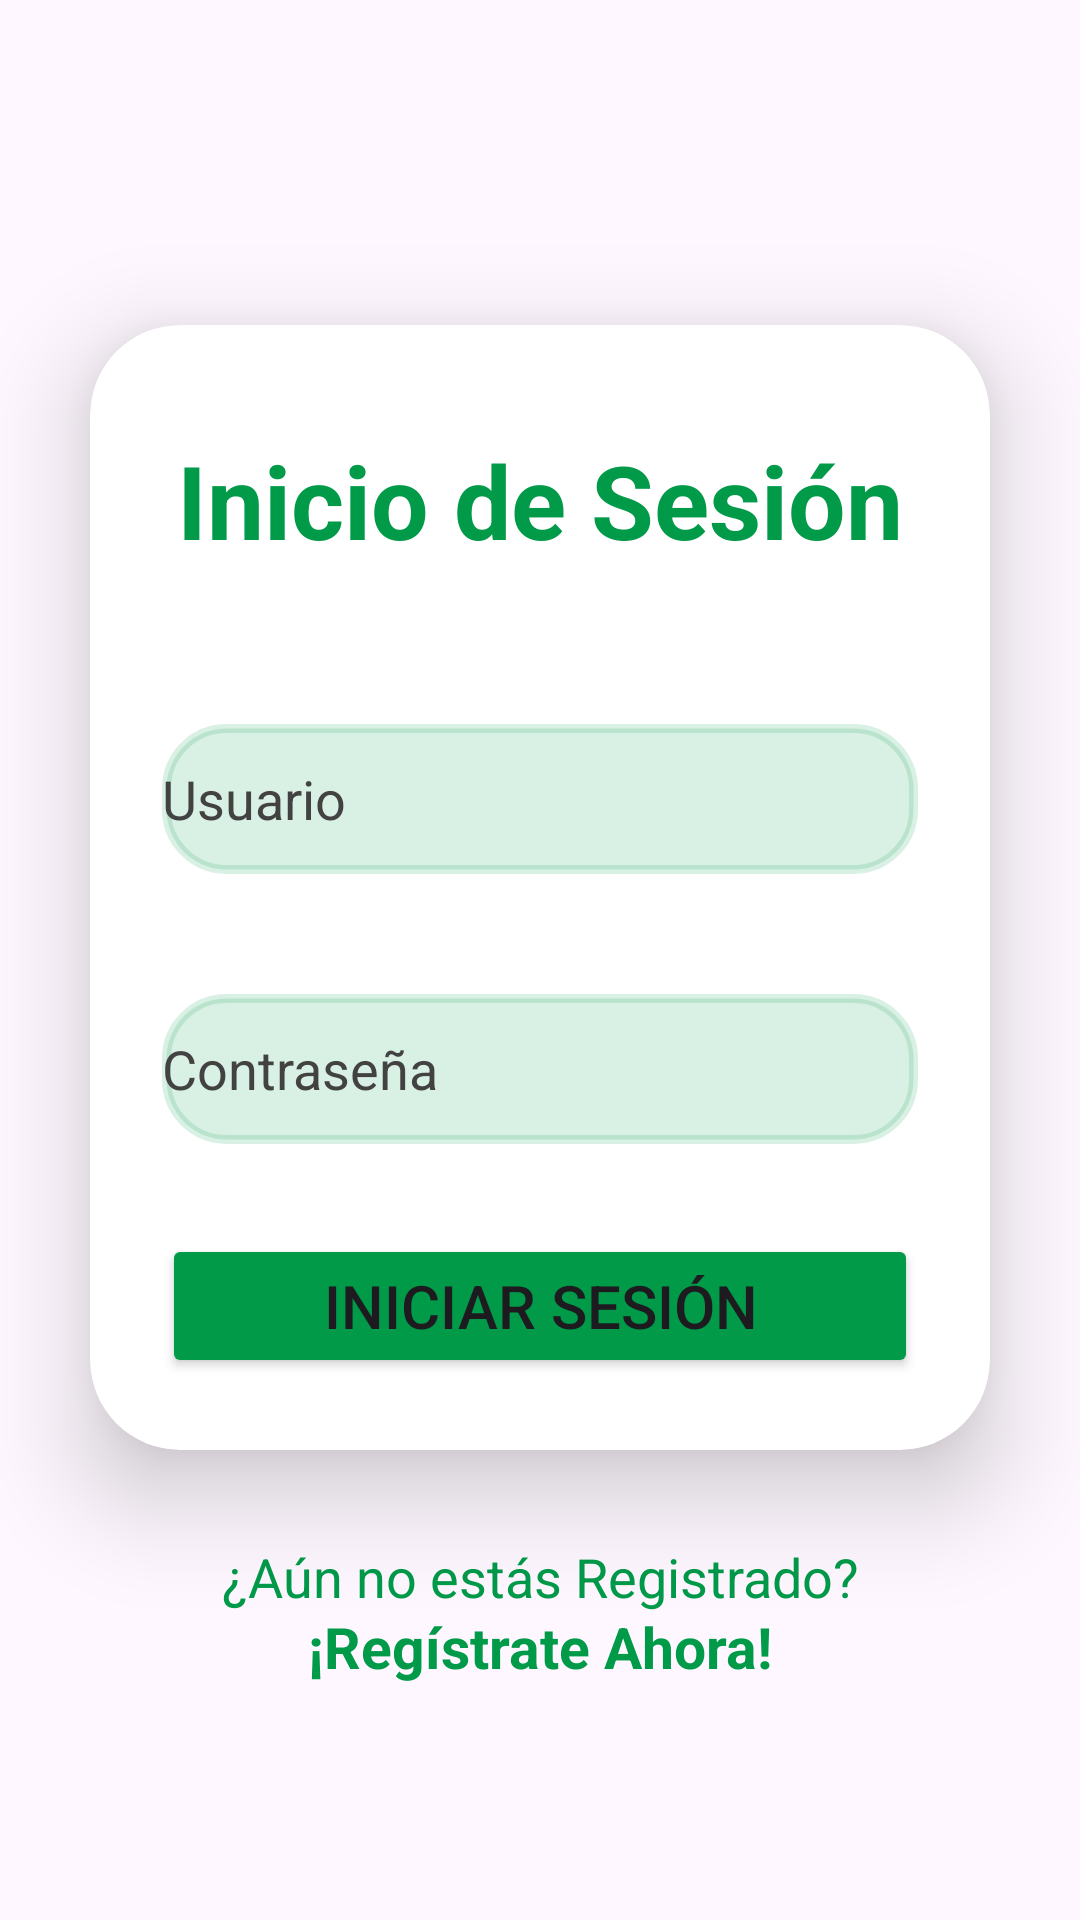

Here is an Android app screen rendered from its layout file. Give the layout XML and the strings, colors and styles it references.
<!-- AndroidManifest.xml: application theme Theme.Alpha_01 -->
<!-- res/layout/activity_login.xml -->
<?xml version="1.0" encoding="utf-8"?>
<LinearLayout xmlns:android="http://schemas.android.com/apk/res/android"
    xmlns:app="http://schemas.android.com/apk/res-auto"
    xmlns:tools="http://schemas.android.com/tools"
    android:layout_width="match_parent"
    android:layout_height="match_parent"
    android:gravity="center"
    android:orientation="vertical"
    tools:context=".LoginActivity">

    <androidx.cardview.widget.CardView
        android:layout_width="match_parent"
        android:layout_height="wrap_content"
        android:layout_margin="30dp"
        android:background="@drawable/custom_edittext"
        app:cardCornerRadius="30dp"
        app:cardElevation="20dp">

        <LinearLayout
            android:layout_width="match_parent"
            android:layout_height="wrap_content"
            android:layout_gravity="center_horizontal"
            android:orientation="vertical"
            android:padding="24dp">

            <TextView
                android:id="@+id/textView"
                android:layout_width="356dp"
                android:layout_height="69dp"
                android:layout_gravity="center"
                android:gravity="center"
                android:text="Inicio de Sesión"
                android:textAlignment="center"
                android:textColor="@color/green"
                android:textSize="34sp"
                android:textStyle="bold" />

            <EditText
                android:id="@+id/txtusuario"
                android:layout_width="match_parent"
                android:layout_height="50dp"
                android:layout_marginTop="40dp"
                android:background="@drawable/custom_edittext"
                android:backgroundTint="#26009A49"
                android:drawableLeft="@drawable/baseline_person_24"
                android:drawablePadding="8dp"
                android:ems="10"
                android:hint="Usuario"
                android:inputType="text"
                android:textColor="@color/black"
                android:textColorHint="@color/cardview_dark_background" />

            <EditText
                android:id="@+id/txtclave"
                android:layout_width="match_parent"
                android:layout_height="50dp"
                android:layout_marginTop="40dp"
                android:background="@drawable/custom_edittext"
                android:backgroundTint="#26009A49"
                android:drawableLeft="@drawable/bloquear"
                android:drawablePadding="8dp"
                android:ems="10"
                android:hint="Contraseña"
                android:inputType="textPassword"
                android:textColor="@color/black"
                android:textColorHint="@color/cardview_dark_background" />

            <Button
                android:id="@+id/btningresar"
                android:layout_width="match_parent"
                android:layout_height="wrap_content"
                android:layout_marginTop="30dp"
                android:backgroundTint="@color/green"
                android:text="Iniciar Sesión"
                android:textSize="20sp"
                app:cornerRadius="20dp" />
        </LinearLayout>
    </androidx.cardview.widget.CardView>
    <TextView
        android:layout_width="match_parent"
        android:layout_height="wrap_content"
        android:text="¿Aún no estás Registrado?"
        android:textAlignment="center"
        android:textColor="@color/green"
        android:textSize="18sp" />

    <TextView
        android:id="@+id/Lblregistrar"
        android:layout_width="match_parent"
        android:layout_height="wrap_content"
        android:layout_marginTop="-2dp"
        android:text="¡Regístrate Ahora!"
        android:textAlignment="center"
        android:textColor="@color/green"
        android:textSize="19sp"
        android:textStyle="bold" />
</LinearLayout>
<!-- resources referenced by this layout -->
<resources>
  <color name="black">#FF000000</color>
  <color name="green">#009A49</color>
  <!-- drawable custom_edittext (drawable) -->
  <?xml version="1.0" encoding="utf-8"?>
  <shape xmlns:android="http://schemas.android.com/apk/res/android"
   android:shape="rectangle">
  <stroke
      android:width="3dp"
      android:color="@color/green" />
  <corners android:radius="20dp" />
  </shape>
  <style name="Theme.Alpha_01" parent="Base.Theme.Alpha_01" />
  <style name="Base.Theme.Alpha_01" parent="Theme.Material3.DayNight.NoActionBar">
          
          
      </style>
</resources>
